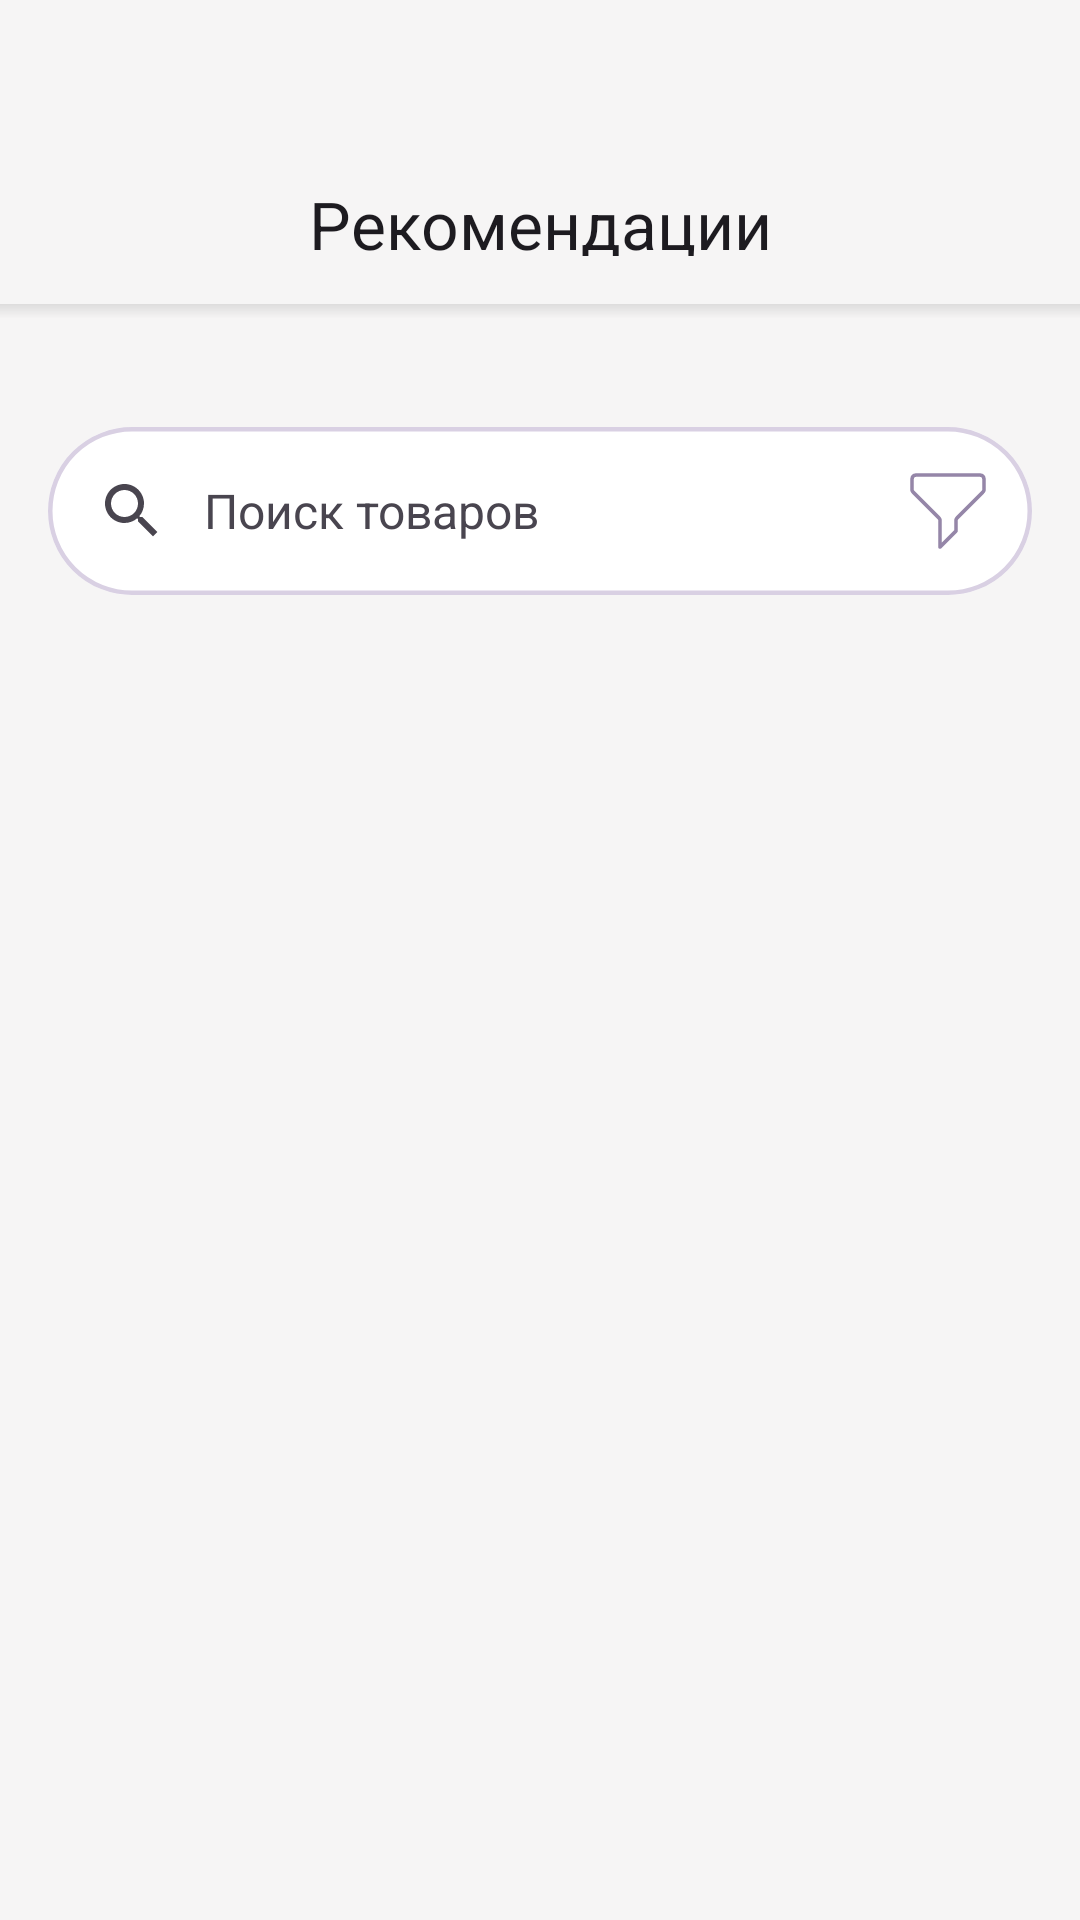

The Android layout XML behind this screen, and the referenced resources:
<!-- AndroidManifest.xml: application theme Theme.AcademAds -->
<!-- res/layout/fragment_subscribes.xml -->
<?xml version="1.0" encoding="utf-8"?>
<LinearLayout xmlns:android="http://schemas.android.com/apk/res/android"
    xmlns:app="http://schemas.android.com/apk/res-auto"
    xmlns:tools="http://schemas.android.com/tools"
    android:layout_width="match_parent"
    android:layout_height="match_parent"
    android:background="#F6F5F5"
    android:orientation="vertical">

    <com.google.android.material.appbar.MaterialToolbar
        android:layout_width="match_parent"
        android:layout_height="wrap_content"
        android:background="#F6F5F5"
        android:paddingTop="56dp"
        android:paddingBottom="16dp"
        app:title="Рекомендации"
        app:titleCentered="true" />

    <View
        android:layout_width="match_parent"
        android:layout_height="5dp"
        android:background="@drawable/toolbar_dropshadow" />

    <com.google.android.material.search.SearchBar
        android:id="@+id/searchBar"
        style="@style/ShapeAppearanceOverlay.Material3.SearchBar"
        android:layout_width="match_parent"
        android:layout_height="wrap_content"
        android:layout_marginTop="36dp"
        android:layout_marginBottom="20dp"
        android:backgroundTint="#FFFFFF"
        android:hint="@string/search_hint"
        app:layout_constraintEnd_toEndOf="parent"
        app:layout_constraintStart_toStartOf="parent"
        app:layout_constraintTop_toBottomOf="@+id/subscribe_button"
        app:menu="@menu/search_menu"
        app:navigationIcon="@drawable/search"
        app:strokeColor="#D9D0E3"
        app:strokeWidth="1.5dp" />

    <androidx.recyclerview.widget.RecyclerView
        android:layout_width="match_parent"
        android:layout_height="wrap_content"
        app:layoutManager="androidx.recyclerview.widget.GridLayoutManager"
        app:layout_constraintEnd_toEndOf="parent"
        app:layout_constraintStart_toStartOf="parent"
        app:layout_constraintTop_toBottomOf="@id/searchBar"
        tools:listitem="@layout/item_product" />


</LinearLayout>
<!-- res/layout/item_product.xml (included above) -->
<?xml version="1.0" encoding="utf-8"?>
<androidx.cardview.widget.CardView xmlns:android="http://schemas.android.com/apk/res/android"
    xmlns:app="http://schemas.android.com/apk/res-auto"
    xmlns:tools="http://schemas.android.com/tools"
    android:layout_width="match_parent"
    android:layout_height="wrap_content"
    android:backgroundTint="#F6F5F5"
    app:cardCornerRadius="8dp">

    <androidx.constraintlayout.widget.ConstraintLayout
        android:layout_width="match_parent"
        android:layout_height="match_parent"
        android:orientation="vertical">

        <com.google.android.material.imageview.ShapeableImageView
            android:id="@+id/image"
            android:layout_width="177dp"
            android:layout_height="128dp"
            android:layout_marginHorizontal="20dp"
            android:layout_margin="16dp"
            app:layout_constraintBottom_toBottomOf="parent"
            app:layout_constraintStart_toStartOf="parent"
            app:layout_constraintTop_toTopOf="parent"
            app:shapeAppearanceOverlay="@style/RoundedRectangle"
            tools:src="@drawable/product_example" />

        <com.google.android.material.textview.MaterialTextView
            android:id="@+id/product_item"
            style="@style/ProductTitle"
            android:layout_width="190dp"
            android:layout_height="wrap_content"
            android:layout_marginStart="20dp"
            app:layout_constraintEnd_toEndOf="parent"
            app:layout_constraintStart_toEndOf="@+id/image"
            app:layout_constraintTop_toTopOf="@+id/image"
            tools:text="Репетитор по матанализу" />

        <com.google.android.material.textview.MaterialTextView
            android:id="@+id/date"
            style="@style/DateText"
            android:layout_width="wrap_content"
            android:layout_height="wrap_content"
            android:layout_marginStart="20dp"
            android:layout_marginTop="14dp"
            app:layout_constraintStart_toEndOf="@+id/image"
            app:layout_constraintTop_toBottomOf="@+id/product_item"
            tools:text="23.10.2023" />

        <com.google.android.material.textview.MaterialTextView
            android:id="@+id/price"
            style="@style/ProductTitle"
            android:layout_width="wrap_content"
            android:layout_height="wrap_content"
            android:layout_marginBottom="4dp"
            app:layout_constraintStart_toEndOf="@+id/image"
            app:layout_constraintTop_toBottomOf="@+id/date"
            android:layout_marginStart="20dp"
            tools:text="800"/>

        <com.google.android.material.textview.MaterialTextView
            android:id="@+id/materialTextView2"
            android:layout_width="wrap_content"
            android:layout_height="wrap_content"
            android:layout_marginStart="4dp"
            android:text="@string/rubles"
            android:textSize="16sp"
            android:layout_marginBottom="4dp"
            app:layout_constraintStart_toEndOf="@+id/price"
            app:layout_constraintTop_toBottomOf="@+id/date" />

        <com.google.android.material.button.MaterialButton
            android:id="@+id/like"
            android:layout_width="70dp"
            android:layout_height="40dp"
            android:layout_marginStart="20dp"
            android:backgroundTint="@color/white"
            app:cornerRadius="8dp"
            android:layout_marginTop="8dp"
            app:icon="@drawable/heart"
            app:iconTint="#9586A8"
            app:layout_constraintBottom_toBottomOf="@+id/image"
            app:layout_constraintStart_toEndOf="@+id/image"
            app:layout_constraintTop_toBottomOf="@id/price"
            app:strokeColor="#D9D0E3"
            app:strokeWidth="1dp" />

       

    </androidx.constraintlayout.widget.ConstraintLayout>
</androidx.cardview.widget.CardView>
<!-- resources referenced by this layout -->
<resources>
  <color name="white">#FFFFFFFF</color>
  <!-- drawable message (drawable) -->
  <vector android:height="28dp" android:viewportHeight="24"
      android:viewportWidth="24" android:width="28dp" xmlns:android="http://schemas.android.com/apk/res/android">
      <path android:fillColor="#00000000"
          android:pathData="M22.504,12C22.504,17.799 17.804,22.5 12.005,22.5C9.629,22.5 1.505,22.5 1.505,22.5C1.505,22.5 3.324,18.132 2.596,16.668C1.898,15.262 1.505,13.677 1.505,12C1.505,6.201 6.206,1.5 12.005,1.5C17.804,1.5 22.504,6.201 22.504,12Z"
          android:strokeColor="#9586A8" android:strokeLineCap="round"
          android:strokeLineJoin="round" android:strokeWidth="1.5"/>
  </vector>
  <!-- drawable product_example: png bitmap (drawable, 56030 bytes) -->
  <!-- drawable toolbar_dropshadow (drawable) -->
  <?xml version="1.0" encoding="utf-8"?>
  <shape
      xmlns:android="http://schemas.android.com/apk/res/android"
      android:shape="rectangle">
  
      <gradient android:startColor="#19000000"
          android:endColor="@color/Background"
          android:angle="-90"/>
  </shape>
  <string name="rubles">руб</string>
  <string name="search_hint">Поиск товаров</string>
  <style name="DateText">
          <item name="android:textSize">16sp</item>
      </style>
  <style name="ProductTitle" parent="TextAppearance.Material3.LabelSmall">
          <item name="android:textSize">16sp</item>
          <item name="android:textColor">@color/TextPrimary</item>
      </style>
  <style name="RoundedRectangle">
          <item name="cornerSize">8dp</item>
          <item name="cornerFamily">rounded</item>
      </style>
  <style name="Theme.AcademAds" parent="Base.Theme.AcademAds" />
  <color name="Background">#F6F5F5</color>
  <color name="TextPrimary">#2D0C57</color>
  <style name="Base.Theme.AcademAds" parent="Theme.Material3.DayNight.NoActionBar">
          
          
      </style>
</resources>
